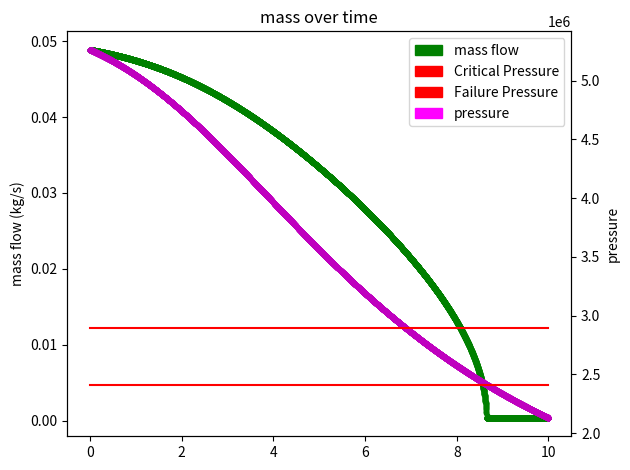

This chart was generated by the following Python code:
# [redacted]
# [redacted]

import math
import matplotlib.patches as mpatches
import matplotlib.pyplot as plt
import numpy as np

def H_g(T):
    Tc=309.57
    Tr=T/Tc
    #specific enthalpy of the vapor
    #eq 4.6 thermophysical properties
    #Aplicable from -90C to 36C
    b1=-200.0
    b2=440.055
    b3=-459.701
    b4=434.081
    b5=-485.338
    return(1000*b1+b2*(1-Tr)**(1/3)+b3*(1-Tr)**(2/3)+b4*(1-Tr)+b5*(1-Tr)**(4/3))
def H_l(T):
    Tc=309.57
    Tr=T/Tc
    #specific enthalpy of the saturated liquid
    #eq 4.4 thermophysical properties
    #Aplicable from -90C to 35C
    b1=-200.0
    b2=116.043
    b3=-917.225
    b4=794.779
    b5=-589.587
    return(1000*b1+b2*(1-Tr)**(1/3)+b3*(1-Tr)**(2/3)+b4*(1-Tr)+b5*(1-Tr)**(4/3))
def H_v(T):
    Tc=309.57
    Tr=T/Tc
    #eq 4.5 thermophysical properties
    #Aplicable from -90C to 35C
    return H_g(Tr) - H_l(Tr)
def C_liquid(T):
    Tc=309.57
    Tr=T/Tc
    #isobaric specific heat capacity of the saturated liquid
    #eq 4.7 thermophysical properties
    #Aplicable from -90C to 30C
    b1=2.49973
    b2=0.023454
    b3=-3.80136
    b4=13.0945
    b5=-14.5180
    return(1000*b1*(1+b2*(1-Tr)**(-1)+b3*(1-Tr)+b4*(1-Tr)**2+b5*(1-Tr)**3))
def rho_liquid(T):
    Tc=309.57
    Tr=T/Tc
    #Density of saturated liquid
    #eq 4.2 thermophysical properties
    #Aplicable from -90C to 36C
    
    #constants
    rho_c=452.0 #critical density
    e=2.718281828459
    b1=1.72328
    b2=-.83950
    b3=.51060
    b4=-.10412
    return(rho_c*(e**(b1*(1-Tr)**(1/3)+b2*(1-Tr)**(2/3)+b3*(1-Tr)+b4*(1-Tr)**(4/3))))
def rho_vapor(T):
    Tc=309.57
    Tr=T/Tc
    #Density of saturated vapor
    #eq 4.3 thermophysical properties
    #Aplicable from -90C to 36C

    #constants
    rho_c=452.0 #critical density
    e=2.718281828459

    b1=-1.00900
    b2=-6.28792
    b3=7.50332
    b4=-7.90463
    b5=0.629427
    return(rho_c*(e**(b1*((1/Tr)-1)**(1/3)+b2*((1/Tr)-1)**(2/3)+b3*((1/Tr)-1)+b4*((1/Tr)-1)**(4/3)+b5*((1/Tr)-1)**(5/3))))
def p_vapor(T):
    Tc=309.57
    Tr=T/Tc
    #vapor pressure
    #eq 4.1 thermophysical properties
    #Aplicable from -90C to 36C
    
    #constants
    p_c=7251.0 #critical pressure
    e=2.718281828459
    
    b1=-6.71893 
    b2=1.35966
    b3=-1.3779
    b4=-4.051
    return(1000*p_c*(e**(b1*(1-Tr)+b2*(1-Tr)**(3/2)+b3*(1-Tr)**(5/2)+b4*(1-Tr)**5)))
def Dyn_visc(T):
    Tc=309.57
    Tr=T/Tc
    # Dynamic Viscosity of the Saturated Liquid
    #eq 4.9 thermophysical properties
    #Aplicable from -90C to 36C
    
    #constants
    rho_c=452.0 #critical density
    e=2.718281828459
    b1=1.6089
    b2=2.0439
    b3=5.24
    b4=0.0293423
    theta=(Tc-b3)/(T-b3)
    return(b4*exp(b1*(theta-1)^(1/3)+b2*(theta-1)^(4/3)))


#Physical constants of n2o
rho_c=452.0 #critical density
p_c=7251.0*1000 #critical pressure

#system features
chamber_pressure=350*6894.7573 #350 psi to pa
K=2 #fudge factor, generally around 2 for n2o. fit this until it looks right.
N=2 #number of injectors
A_injector = 0.00000051886844613 #area per injector in m^2
timestep = .001 #time in between loops in s
Vtank=.016

#initial conditions
N2OTemp=294.15 #assumtion
pressure=p_vapor(N2OTemp)


m_total=12 #initial mass of the liquid in the tank in kg
m_liquidNew=(Vtank-(m_total/rho_vapor(N2OTemp)))/((1/rho_liquid(N2OTemp))-(1/rho_vapor(N2OTemp))) #eq 1.12
m_vapor=m_total-m_liquidNew
m_vapor=0 #starting mass of vapour in the tank.


#program values
m_v=0 #mv is the mass vapourized.. The mv supposedly converges quickly to an actual value. 



verbose=False
##########################################################
##############Let's Begin#################################
##########################################################

if(verbose): print(N2OTemp)
if(verbose): print(rho_liquid(N2OTemp))
if(verbose): print(rho_vapor(N2OTemp))

try:
    fig, ax = ax1.subplots()
    x = np.linspace(1, 309.57, 1000)
    y = rho_vapor(x)
    y2 = rho_liquid(x)
    ax.plot(x,y,lw=2,color='#539caf',alpha=1)
    ax.plot(x,y2,lw=2,color='#9053af',alpha=1)
    ax1.show()
except:
    pass


massvaporarray=[[0,0]]
massoldarray=[[0,0]]
masstotalarray=[[0,0]]
massflowarray=[[0,0]]
pressurearray=[[0,0]]
i=0
timetot=0
warn=False



while True:
    pressure=p_vapor(N2OTemp)
    DeltaP=pressure-chamber_pressure
    if(1.2>pressure/chamber_pressure):
        warn=True
        print("WARNING, low injection pressure: "+str(pressure))
    
    timetot=timetot+timestep
    
    DeltaQ=m_v*H_v(N2OTemp) #heat removed from the liquid n2o during vaporisation
    DeltaT=-1*(DeltaQ/(m_total*C_liquid(N2OTemp)))

    if(verbose): print("N2O Temp Before: "+str(N2OTemp))
    N2OTemp=N2OTemp+DeltaT
    if(verbose): print("Delta T: "+str(DeltaT))
    if(verbose): print("N2O Temp: "+str(N2OTemp)+"\n")

    try:
        mdot_ox=math.sqrt((2*rho_liquid(N2OTemp)*DeltaP)/(K/((N*A_injector)**2))) #eq 1.7
    except ValueError:
        print("WARNING: CHAMBER PRESSURE DROPPED BELOW INJECTION PRESSURE")
        warn=True
        #
    
    if(verbose): print("mdot liquid: " + str(mdot_ox))
    if(verbose): print("rho vapor: "+str(rho_vapor(N2OTemp)))
    if(verbose): print("rho liquid: "+str(rho_liquid(N2OTemp)))
    m_liquidOld=m_total-(mdot_ox*timestep) #eq 1.8
    
    if(verbose): print("M Liquid Old: "+str(m_liquidOld))

    m_liquidNew=(Vtank-(m_total/rho_vapor(N2OTemp)))/((1/rho_liquid(N2OTemp))-(1/rho_vapor(N2OTemp))) #eq 1.12
    if(verbose): print("M Liquid New: "+str(m_liquidNew))

    m_v=m_liquidOld-m_liquidNew #eq 1.13
    if(verbose): print("Mv: "+str(m_v))

    m_vapor=m_vapor+m_v
    
    m_total=m_total-(timestep*mdot_ox)

    if(verbose): print("M total: "+str(m_total))
    
    if(m_liquidNew>m_liquidOld):
        break

    massvaporarray.append((timetot,m_vapor))
    massoldarray.append((timetot,m_liquidOld))
    masstotalarray.append((timetot,m_total))
    massflowarray.append((timetot,mdot_ox))
    pressurearray.append((timetot,pressure))

    i=i+1
    print(i)
    if(i==10000):
        #pass
        break


fig, ax1 = plt.subplots()
ax2 = ax1.twinx()

"""for ele in massvaporarray[1:]:
    ax1.plot(ele[0],ele[1], 'b.')"""
"""for ele in massoldarray[1:]:
    ax1.plot(ele[0],ele[1], 'g.')"""
"""
for ele in masstotalarray[1:]:
    ax1.plot(ele[0],ele[1], 'g.')"""

for ele in massflowarray[1:]:
    ax1.plot(ele[0],ele[1], 'g.')
    
for ele in pressurearray[1:]:
    ax2.plot(ele[0],ele[1], 'm.')
x_coordinates = [0, timetot]
y_coordinates_crit = [chamber_pressure*1.2, chamber_pressure*1.2]
y_coordinates2_fail = [chamber_pressure, chamber_pressure]


ax2.plot(x_coordinates, y_coordinates_crit, 'r')
ax2.plot(x_coordinates, y_coordinates2_fail, 'r')

plt.title("mass over time")

plt.xlabel("time (seconds)")
ax1.set_ylabel("mass flow (kg/s)")
ax1.legend()

green_patch=mpatches.Patch(color="green", label="mass flow")
#green_patch=mpatches.Patch(color="green", label="vapor mass")
red_crit_patch=mpatches.Patch(color="red", label="Critical Pressure")
red_fail_patch=mpatches.Patch(color="red", label="Failure Pressure")

ax2.set_ylabel("pressure")
mage_patch=mpatches.Patch(color="magenta", label="pressure")

ax1.legend(handles=[green_patch,red_crit_patch,red_fail_patch,mage_patch])
fig.tight_layout()
plt.show()

print(m_vapor)
if(warn):
    print("Completed with WARNINGS")
else:
    print("Completed Successfully")
    

"""
Liquid nitrous flows out of the tank
causing a drop in the level of liquid
nitrous.
"""

"""
This causes an increase in the
head space of nitrous vapour above the
liquid. The nitrous vapour pressure drops due
to this expansion.
"""

"""
Some of the liquid nitrous then
vapourises to try to raise the vapour
pressure back up.
"""

"""
The energy required to vapourise the
liquid comes from the liquid itself, and so
its temperature drops.
"""

"""
This lower temperature lowers the tank
pressure.
"""

"""
The flowrate of nitrous out of the tank
depends on the difference between the
tank and combustion chamber pressure.
"""

"""
The fuel mass flowrate eroded from the
plastic fuel grain depends on the total
flowrate of fuel plus nitrous oxidiser.
"""
